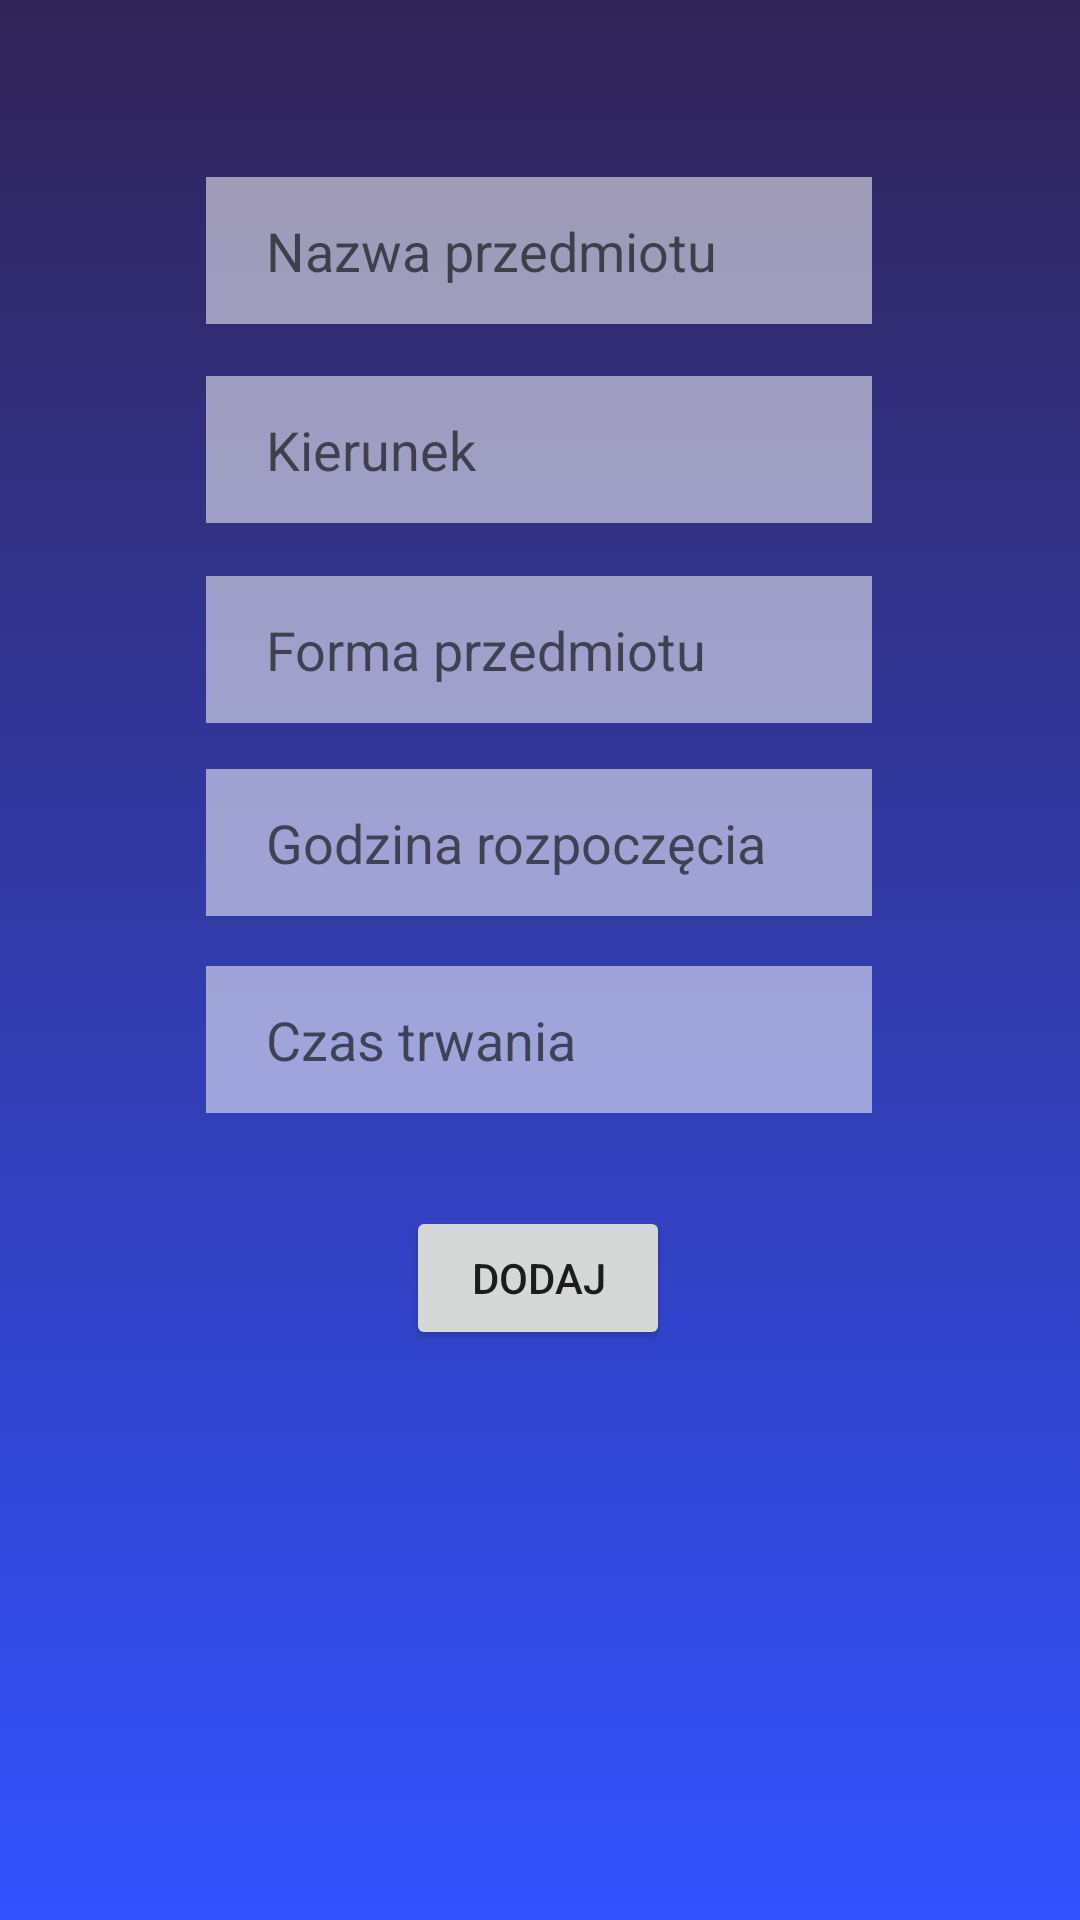

This screen was rendered from an Android layout file. Write that file and the resources it references.
<!-- AndroidManifest.xml: application theme Theme.Studentplanner -->
<!-- res/layout/activity_create_subject.xml -->
<?xml version="1.0" encoding="utf-8"?>
<androidx.constraintlayout.widget.ConstraintLayout xmlns:android="http://schemas.android.com/apk/res/android"
    xmlns:app="http://schemas.android.com/apk/res-auto"
    xmlns:tools="http://schemas.android.com/tools"
    android:layout_width="match_parent"
    android:layout_height="match_parent"
    tools:context=".CreateSubject"
    android:background="@drawable/gradient_login_background">

    <EditText
        android:id="@+id/editSubject"

        android:layout_width="222dp"
        android:layout_height="49dp"
        android:ems="10"
        android:paddingLeft="20dp"
        android:background="#88ffffff"
        android:hint="Nazwa przedmiotu"
        android:inputType="textPersonName"
        app:layout_constraintBottom_toBottomOf="parent"
        app:layout_constraintEnd_toEndOf="parent"
        app:layout_constraintHorizontal_bias="0.497"
        app:layout_constraintStart_toStartOf="parent"
        app:layout_constraintTop_toTopOf="parent"
        app:layout_constraintVertical_bias="0.1"
        tools:ignore="MissingConstraints" />

    <EditText
        android:id="@+id/editField"
        android:background="#88ffffff"
        android:ems="10"
        android:layout_width="222dp"
        android:layout_height="49dp"
        android:inputType="textPersonName"
        android:hint="Kierunek"
        android:paddingLeft="20dp"
        app:layout_constraintBottom_toBottomOf="parent"
        app:layout_constraintEnd_toEndOf="parent"
        app:layout_constraintHorizontal_bias="0.497"
        app:layout_constraintStart_toStartOf="parent"
        app:layout_constraintTop_toTopOf="parent"
        app:layout_constraintVertical_bias="0.212"
        tools:ignore="MissingConstraints" />




    <EditText
        android:id="@+id/editForm"
        android:layout_width="222dp"
        android:layout_height="49dp"
        android:background="#88ffffff"
        android:ems="10"
        android:paddingLeft="20dp"
        android:hint="Forma przedmiotu"
        android:inputType="textPersonName"
        app:layout_constraintBottom_toBottomOf="parent"
        app:layout_constraintEnd_toEndOf="parent"
        app:layout_constraintHorizontal_bias="0.497"
        app:layout_constraintStart_toStartOf="parent"
        app:layout_constraintTop_toTopOf="parent"
        app:layout_constraintVertical_bias="0.325"
        tools:ignore="MissingConstraints" />

    <Button
        android:id="@+id/btnAdd"
        android:layout_width="wrap_content"
        android:layout_height="wrap_content"
        android:text="Dodaj"
        app:layout_constraintBottom_toBottomOf="parent"
        app:layout_constraintEnd_toEndOf="parent"
        app:layout_constraintHorizontal_bias="0.498"
        app:layout_constraintStart_toStartOf="parent"
        app:layout_constraintTop_toTopOf="parent"
        app:layout_constraintVertical_bias="0.679"
        tools:ignore="MissingConstraints" />

    <EditText
        android:id="@+id/editTime"
        android:layout_width="222dp"
        android:layout_height="49dp"
        android:background="#88ffffff"
        android:ems="10"
        android:hint="Godzina rozpoczęcia"
        android:inputType="time"
        android:paddingLeft="20dp"
        app:layout_constraintBottom_toBottomOf="parent"
        app:layout_constraintEnd_toEndOf="parent"
        app:layout_constraintHorizontal_bias="0.497"
        app:layout_constraintStart_toStartOf="parent"
        app:layout_constraintTop_toTopOf="parent"
        app:layout_constraintVertical_bias="0.434"
        tools:ignore="MissingConstraints" />

    <EditText
        android:id="@+id/editTime2"
        android:layout_width="222dp"
        android:layout_height="49dp"
        android:background="#88ffffff"
        android:ems="10"
        android:hint="Czas trwania"
        android:inputType="time"
        android:paddingLeft="20dp"
        app:layout_constraintBottom_toBottomOf="parent"
        app:layout_constraintEnd_toEndOf="parent"
        app:layout_constraintHorizontal_bias="0.497"
        app:layout_constraintStart_toStartOf="parent"
        app:layout_constraintTop_toTopOf="parent"
        app:layout_constraintVertical_bias="0.545"
        tools:ignore="MissingConstraints" />

</androidx.constraintlayout.widget.ConstraintLayout>
<!-- resources referenced by this layout -->
<resources>
  <!-- drawable gradient_login_background (drawable) -->
  <?xml version="1.0" encoding="utf-8"?>
  <selector xmlns:android="http://schemas.android.com/apk/res/android">
      <item>
          <shape>
  
              <gradient
                  android:angle="90"
                  android:startColor="@color/blue"
                  android:endColor="@color/purple"
                  android:type="linear">
              </gradient>
          </shape>
      </item>
  
  </selector>
  <style name="Theme.Studentplanner" parent="Theme.MaterialComponents.DayNight.NoActionBar">
          
          <item name="colorPrimary">@color/turquoise</item>
          <item name="colorPrimaryVariant">@color/purple</item>
          <item name="colorOnPrimary">@color/blue</item>
          
          <item name="colorSecondary">@color/teal_200</item>
          <item name="colorSecondaryVariant">@color/teal_700</item>
          <item name="colorOnSecondary">@color/black</item>
          
          <item name="android:statusBarColor" tools:targetApi="l">?attr/colorPrimaryVariant</item>
          
      </style>
  <color name="blue">#3252FF</color>
  <color name="purple">#312457</color>
  <color name="turquoise">#40B3FF</color>
  <color name="teal_200">#FF03DAC5</color>
  <color name="teal_700">#FF018786</color>
  <color name="black">#FF000000</color>
</resources>
